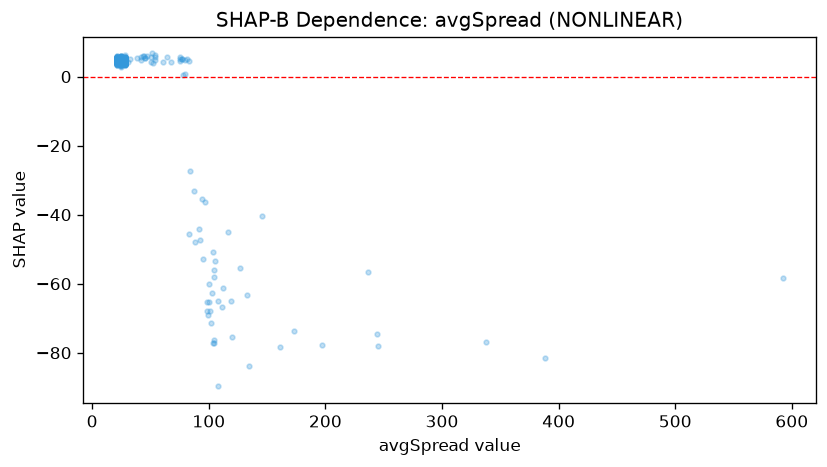

Values plotted in this chart, from the file beside it:
feature_value, shap_value
28.0, 3.859
28.0, 4.386
104.2, -76.31
99.6, -69.07
28.0, 5.204
28.0, 4.18
28.0, 4.223
28.0, 4.992
28.0, 5.274
28.0, 4.755
28.0, 5.217
28.0, 4.153
28.0, 4.483
28.0, 4.93
28.0, 5.102
28.0, 5.561
87.7, -33
28.0, 4.351
28.0, 4.271
28.0, 5.579
88.6, -47.92
28.0, 4.176
78.1, 0.526
111.7, -66.75
79.8, 0.7941
28.0, 3.995
28.0, 4.601
28.0, 5.163
28.0, 5.514
28.0, 4.117
28.0, 3.741
104.4, -58.18
28.0, 3.683
28.0, 4.297
28.0, 3.63
28.0, 3.65
28.0, 5.344
28.0, 5.081
28.0, 4.353
28.0, 5.464
28.0, 4.942
28.0, 4.541
28.0, 4.715
28.0, 4.754
28.0, 3.884
28.0, 3.685
104.7, -77.09
28.0, 3.764
28.0, 4.844
28.0, 3.752
28.0, 4.175
28.0, 3.362
28.0, 4.202
28.0, 4.798
28.0, 4.81
28.0, 5.159
28.0, 3.992
28.0, 4.221
28.0, 4.376
28.0, 4.224
... 771 more rows
